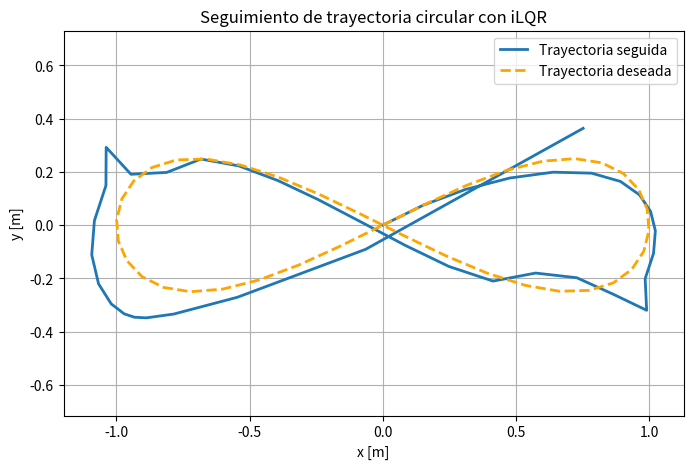
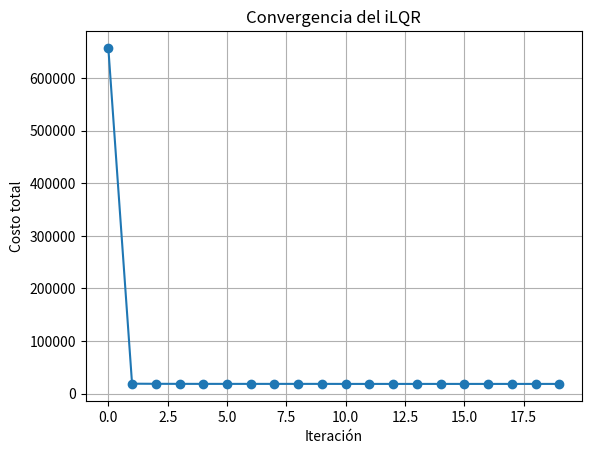
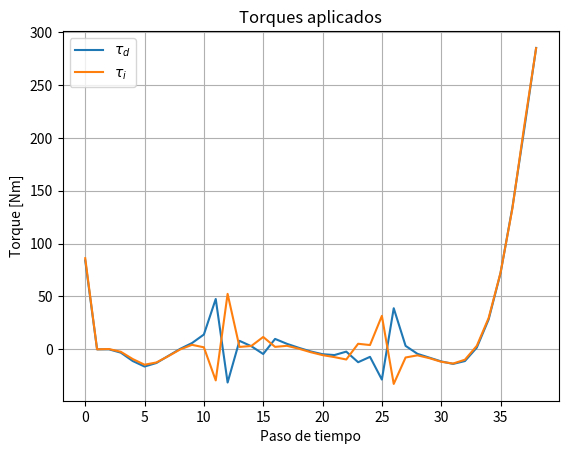

Write Python code to recreate these figures, in order.
import numpy as np
import matplotlib.pyplot as plt

# Parámetros del carrito
m = 0.5
J = 0.05
r = 0.05
L = 0.2
R = 1.0
dt = 0.1
N = 40

# Matrices de costo
Q = np.diag([500, 500, 500, 1, 1])
Rmat = 0.01 * np.eye(2)
Qf = np.diag([1000, 1000, 2000, 100, 100])

#  Trayectoria deseada: figura de 8 (lemniscata de Gerono)
T_total = N * dt
t = np.linspace(0, T_total, N)

a = 1.0  # amplitud en x
b = 0.5  # amplitud en y
w = 2 * np.pi / T_total

x_traj = a * np.sin(w * t)
y_traj = b * np.sin(w * t) * np.cos(w * t)

dx = np.gradient(x_traj, dt)
dy = np.gradient(y_traj, dt)
theta_tangent = np.arctan2(dy, dx)

ds = np.sqrt(dx**2 + dy**2)
v_ref = ds / dt
omega_ref = np.gradient(theta_tangent, dt)

x_ref = np.zeros((5, N))
x_ref[0, :] = x_traj
x_ref[1, :] = y_traj
x_ref[2, :] = theta_tangent
x_ref[3, :] = v_ref
x_ref[4, :] = omega_ref

# Estado inicial
x0 = np.array([x_traj[0], y_traj[0], theta_tangent[0], 0.0, 0.0])
# Inicialización
x = np.zeros((5, N))
x[:, 0] = x0
u = np.zeros((2, N - 1))

def angle_wrap(a):
    return (a + np.pi) % (2 * np.pi) - np.pi

def dynamics(x, u, m, J, r, R, L, dt):
    theta, v, omega = x[2], x[3], x[4]
    tau_d, tau_i = u[0], u[1]
    v_dot = (r / (m * R)) * (tau_d + tau_i)
    omega_dot = (r / (J * R * L)) * (tau_d - tau_i)
    dx = np.array([
        v * np.cos(theta),
        v * np.sin(theta),
        omega,
        v_dot,
        omega_dot
    ])
    return x + dt * dx

def linearize(x, u, m, J, r, R, L, dt):
    theta, v = x[2], x[3]
    A = np.eye(5)
    A[0, 2] = -dt * v * np.sin(theta)
    A[0, 3] = dt * np.cos(theta)
    A[1, 2] = dt * v * np.cos(theta)
    A[1, 3] = dt * np.sin(theta)
    A[2, 4] = dt
    B = np.zeros((5, 2))
    B[3, :] = dt * np.array([r / (m * R), r / (m * R)])
    B[4, :] = dt * np.array([r / (J * R * L), -r / (J * R * L)])
    return A, B

max_iter = 20
costs = []

for it in range(max_iter):
    # Forward pass con control actual
    for k in range(N - 1):
        x[:, k + 1] = dynamics(x[:, k], u[:, k], m, J, r, R, L, dt)

    # Backward pass
    Vx = Qf @ (x[:, -1] - x_ref[:, -1])
    Vx[2] = angle_wrap(Vx[2])
    Vxx = Qf.copy()
    K = np.zeros((2, 5, N - 1))
    d = np.zeros((2, N - 1))

    for k in reversed(range(N - 1)):
        A, B = linearize(x[:, k], u[:, k], m, J, r, R, L, dt)
        dxk = x[:, k] - x_ref[:, k]
        dxk[2] = angle_wrap(dxk[2])

        Qx = Q @ dxk + A.T @ Vx
        Qu = Rmat @ u[:, k] + B.T @ Vx
        Qxx = Q + A.T @ Vxx @ A
        Quu = Rmat + B.T @ Vxx @ B
        Qux = B.T @ Vxx @ A

        inv_Quu = np.linalg.inv(Quu)
        K[:, :, k] = -inv_Quu @ Qux
        d[:, k] = -inv_Quu @ Qu

        Vx = Qx + K[:, :, k].T @ Quu @ d[:, k] + K[:, :, k].T @ Qu + Qux.T @ d[:, k]
        Vxx = Qxx + K[:, :, k].T @ Quu @ K[:, :, k] + K[:, :, k].T @ Qux + Qux.T @ K[:, :, k]

    # Forward pass con nueva política
    x_new = np.zeros((5, N))
    u_new = np.zeros((2, N - 1))
    x_new[:, 0] = x0

    for k in range(N - 1):
        dxk = x_new[:, k] - x[:, k]   # <-- clave: usar x y no x_ref
        dxk[2] = angle_wrap(dxk[2])
        u_new[:, k] = u[:, k] + d[:, k] + K[:, :, k] @ dxk
        x_new[:, k + 1] = dynamics(x_new[:, k], u_new[:, k], m, J, r, R, L, dt)

    # Actualizar para siguiente iteración
    x = x_new
    u = u_new

    # Costo para monitorear convergencia
    cost = 0
    for k in range(N - 1):
        dxk = x[:, k] - x_ref[:, k]
        dxk[2] = angle_wrap(dxk[2])
        cost += dxk @ Q @ dxk + u[:, k] @ Rmat @ u[:, k]
    dxk = x[:, -1] - x_ref[:, -1]
    dxk[2] = angle_wrap(dxk[2])
    cost += dxk @ Qf @ dxk
    costs.append(cost)
    print(f"Iteración {it + 1}: Costo = {cost:.4f}")

# Graficar
plt.figure(figsize=(8,5))
plt.plot(x[0, :], x[1, :], label="Trayectoria seguida", linewidth=2)
plt.plot(x_ref[0, :], x_ref[1, :], '--', label="Trayectoria deseada", linewidth=2, color='orange')
plt.xlabel("x [m]")
plt.ylabel("y [m]")
plt.title("Seguimiento de trayectoria circular con iLQR")
plt.axis("equal")
plt.grid()
plt.legend()

plt.figure()
plt.plot(costs, marker='o')
plt.xlabel("Iteración")
plt.ylabel("Costo total")
plt.title("Convergencia del iLQR")
plt.grid()

plt.figure()
plt.plot(u[0, :], label=r"$\tau_d$")
plt.plot(u[1, :], label=r"$\tau_i$")
plt.xlabel("Paso de tiempo")
plt.ylabel("Torque [Nm]")
plt.title("Torques aplicados")
plt.legend()
plt.grid()

plt.show()